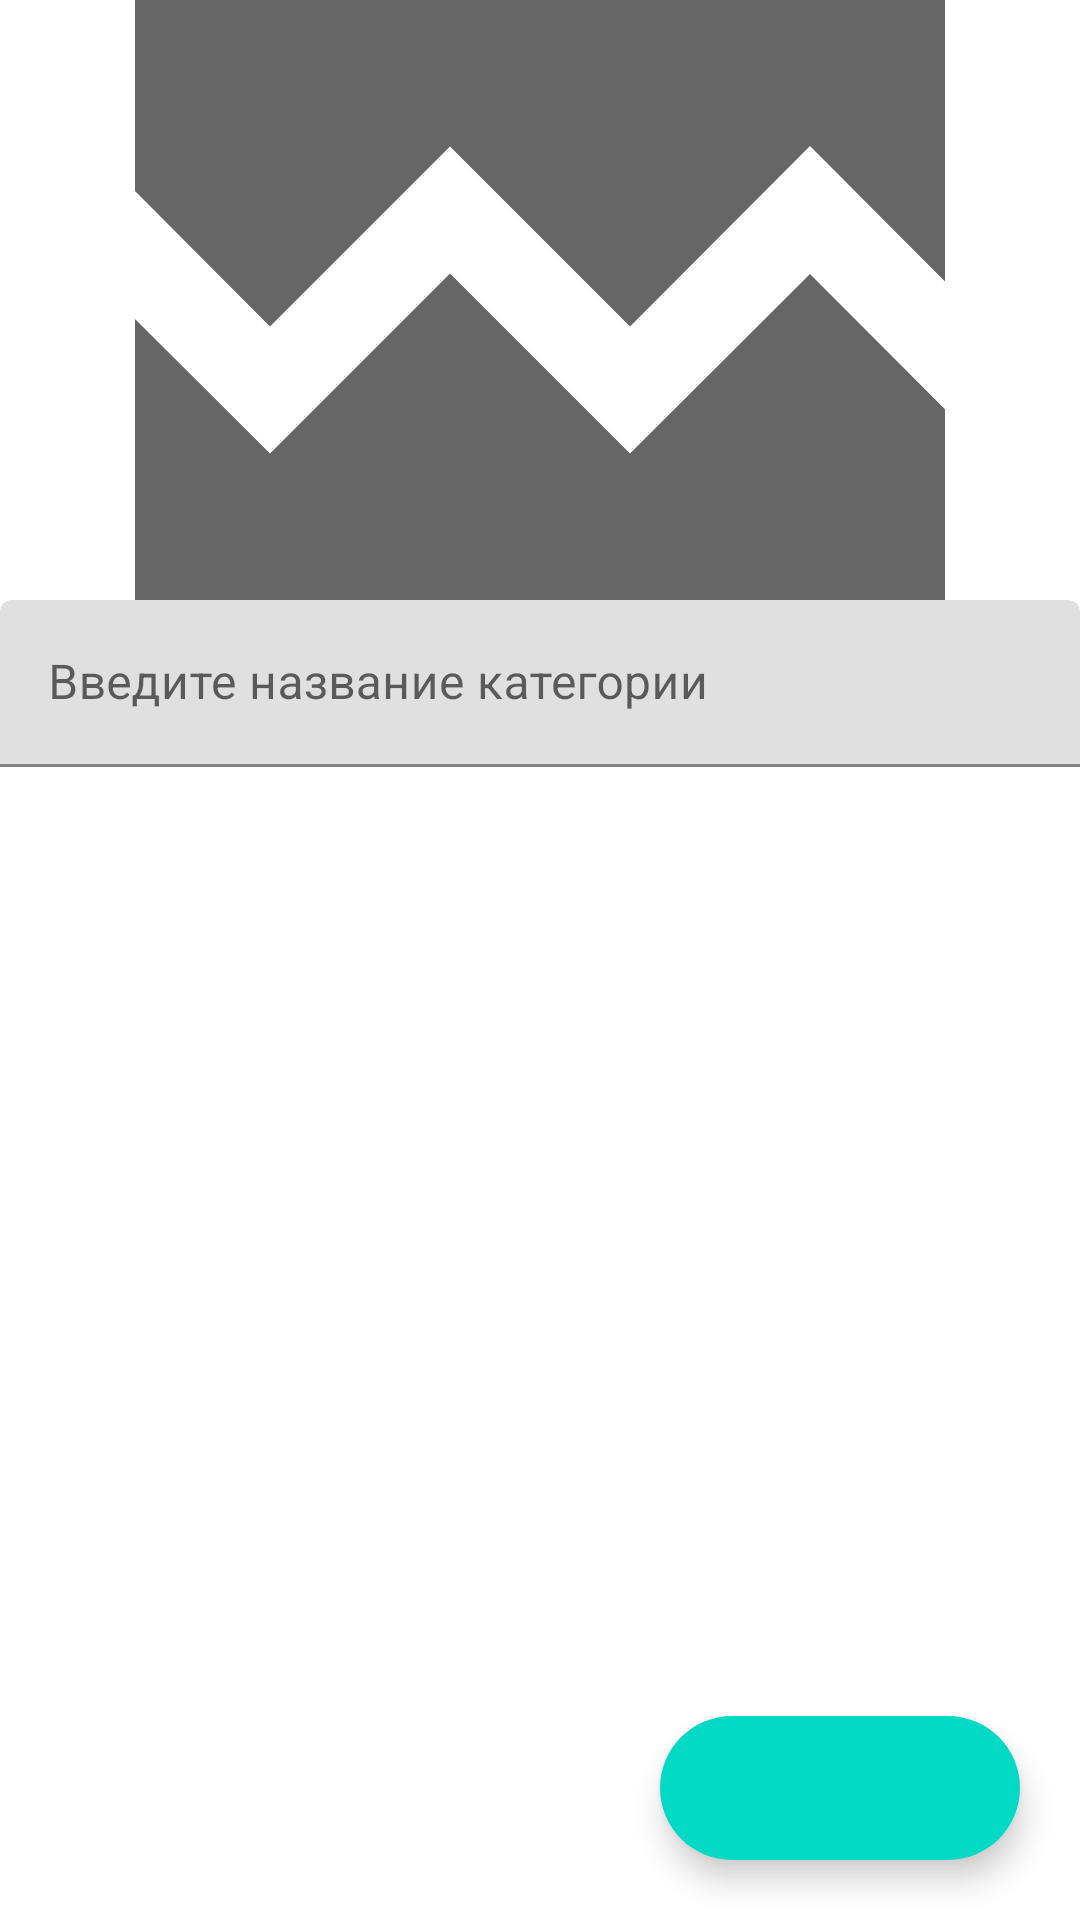

Write the Android layout XML for this screen, with the resource values it uses.
<!-- AndroidManifest.xml: application theme Theme.MaterialAccouting -->
<!-- res/layout/activity_add_category.xml -->
<?xml version="1.0" encoding="utf-8"?>
<androidx.constraintlayout.widget.ConstraintLayout xmlns:android="http://schemas.android.com/apk/res/android"
    xmlns:app="http://schemas.android.com/apk/res-auto"
    xmlns:tools="http://schemas.android.com/tools"
    android:layout_width="match_parent"
    android:layout_height="match_parent">

    <com.google.android.material.textfield.TextInputLayout
        android:id="@+id/name"
        app:layout_constraintTop_toBottomOf="@+id/image"
        android:layout_width="match_parent"
        android:layout_height="wrap_content">

        <com.google.android.material.textfield.TextInputEditText
            android:layout_width="match_parent"
            android:inputType="textMultiLine"
            android:hint="Введите название категории"
            android:layout_height="wrap_content"
            tools:ignore="HardcodedText" />

    </com.google.android.material.textfield.TextInputLayout>

    <com.google.android.material.floatingactionbutton.ExtendedFloatingActionButton
        android:id="@+id/btn"
        android:layout_width="wrap_content"
        android:layout_height="wrap_content"
        android:layout_margin="20dp"
        app:icon="@drawable/ic_baseline_check_24"
        app:layout_constraintBottom_toBottomOf="parent"
        app:layout_constraintEnd_toEndOf="parent" />

    <ImageView
        android:id="@+id/image"
        android:layout_width="match_parent"
        android:layout_height="200dp"
        android:scaleType="centerCrop"
        app:layout_constraintEnd_toEndOf="parent"
        app:layout_constraintStart_toStartOf="parent"
        app:layout_constraintTop_toTopOf="parent"
        app:srcCompat="@drawable/ic_baseline_broken_image_24" />

</androidx.constraintlayout.widget.ConstraintLayout>
<!-- resources referenced by this layout -->
<resources>
  <!-- drawable ic_baseline_broken_image_24 (drawable) -->
  <vector xmlns:android="http://schemas.android.com/apk/res/android"
      xmlns:tools="http://schemas.android.com/tools"
      android:width= "1024dp"
      android:height="1024dp"
      android:viewportWidth="24"
      android:viewportHeight="24"
      android:tint="?attr/colorControlNormal"
      tools:ignore="VectorRaster">
    <path
        android:fillColor="@android:color/white"
        android:pathData="M21,5v6.59l-3,-3.01 -4,4.01 -4,-4 -4,4 -3,-3.01L3,5c0,-1.1 0.9,-2 2,-2h14c1.1,0 2,0.9 2,2zM18,11.42l3,3.01L21,19c0,1.1 -0.9,2 -2,2L5,21c-1.1,0 -2,-0.9 -2,-2v-6.58l3,2.99 4,-4 4,4 4,-3.99z"/>
  </vector>
  <style name="Theme.MaterialAccouting" parent="Theme.MaterialComponents.DayNight.DarkActionBar">
          
          <item name="colorPrimary">@color/purple_500</item>
          <item name="colorPrimaryVariant">@color/purple_700</item>
          <item name="colorOnPrimary">@color/white</item>
          
          <item name="colorSecondary">@color/teal_200</item>
          <item name="colorSecondaryVariant">@color/teal_700</item>
          <item name="colorOnSecondary">@color/black</item>
          
          <item name="android:statusBarColor" tools:targetApi="l">?attr/colorPrimaryVariant</item>
          
      </style>
  <color name="purple_500">#FF6200EE</color>
  <color name="purple_700">#FF3700B3</color>
  <color name="white">#FFFFFFFF</color>
  <color name="teal_200">#FF03DAC5</color>
  <color name="teal_700">#FF018786</color>
  <color name="black">#FF000000</color>
</resources>
